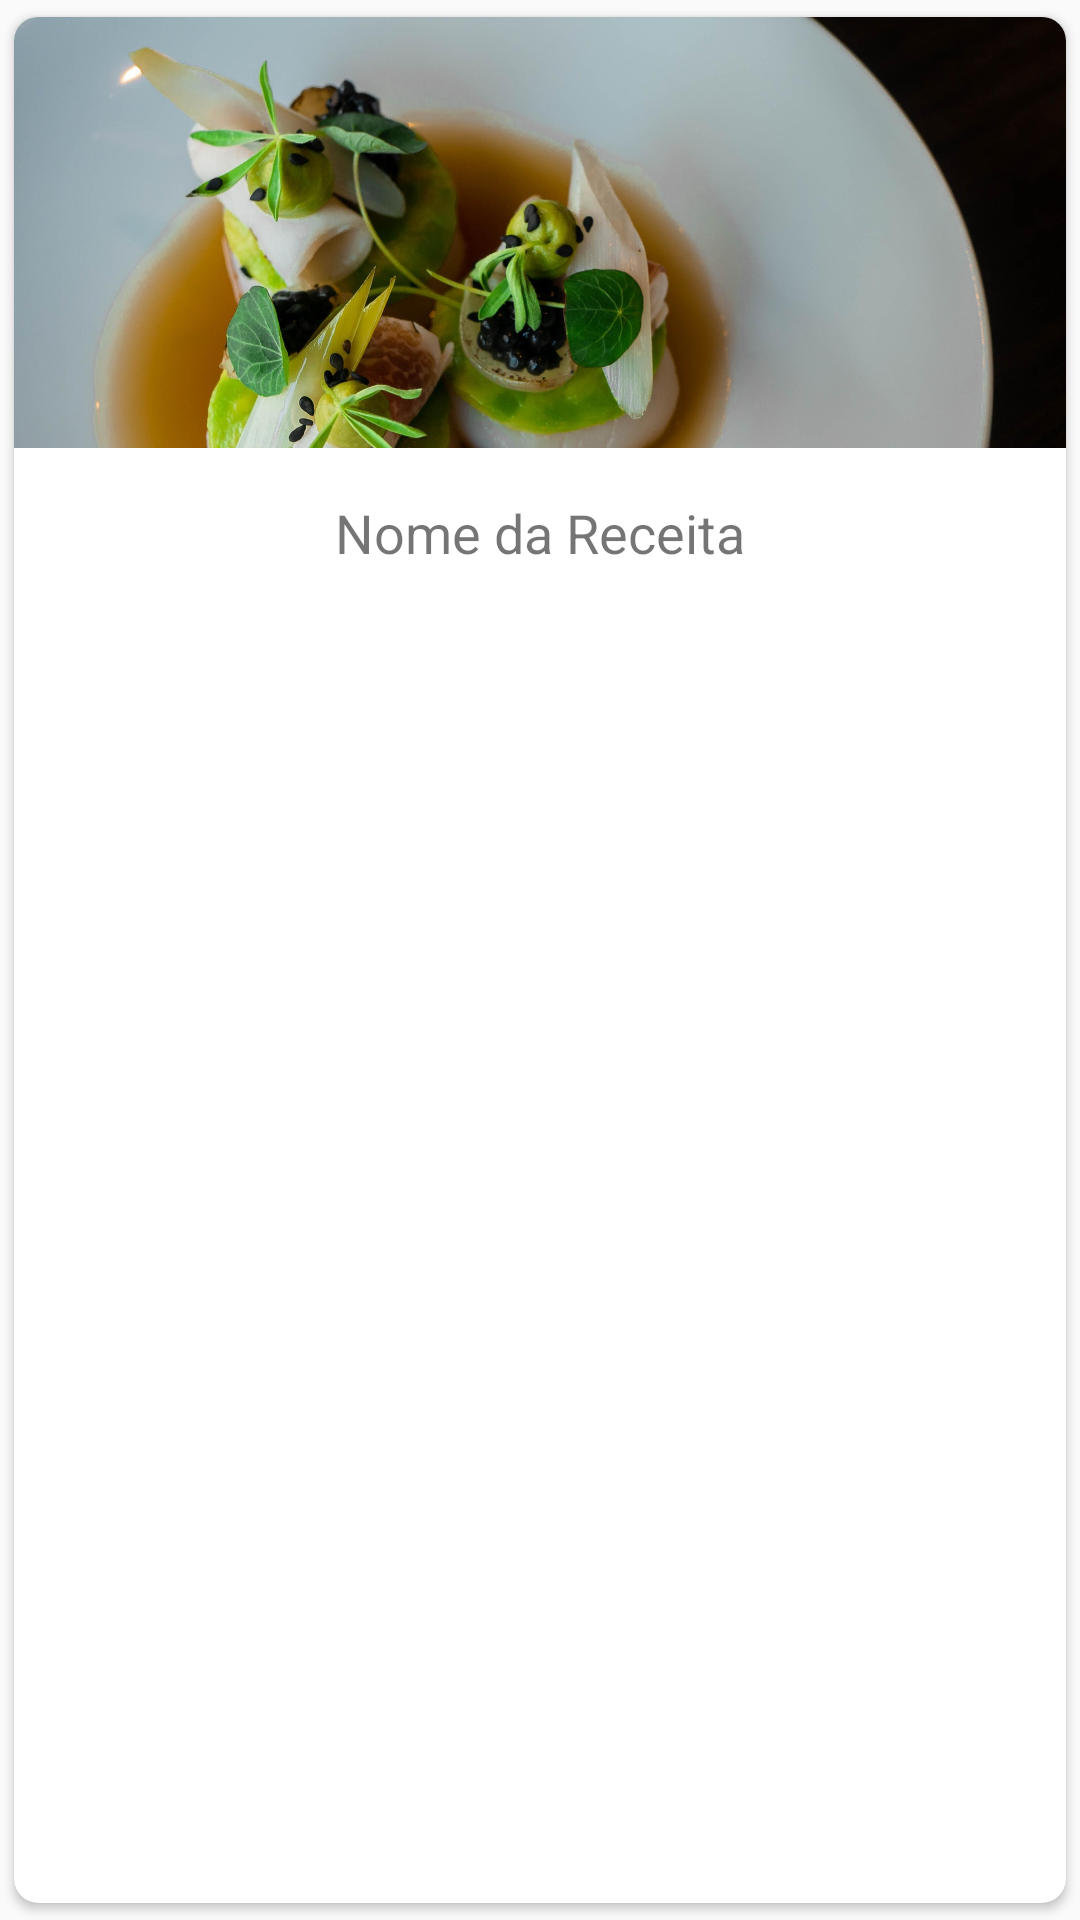

Here is an Android app screen rendered from its layout file. Give the layout XML and the strings, colors and styles it references.
<!-- AndroidManifest.xml: application theme AppTheme -->
<!-- res/layout/plate.xml -->
<?xml version="1.0" encoding="utf-8"?>
<androidx.cardview.widget.CardView xmlns:android="http://schemas.android.com/apk/res/android"
    xmlns:app="http://schemas.android.com/apk/res-auto"
    xmlns:tools="http://schemas.android.com/tools"
    android:layout_marginBottom="4dp"
    app:cardPreventCornerOverlap="true"
    app:cardUseCompatPadding="true"
    app:cardCornerRadius="8dp"
    android:layout_width="match_parent"
    android:layout_height="wrap_content">

    <androidx.constraintlayout.widget.ConstraintLayout
        android:layout_width="match_parent"
        android:layout_height="wrap_content">

        <ImageView
            android:id="@+id/photo_plate"
            android:layout_width="match_parent"
            android:layout_height="200dp"
            android:adjustViewBounds="true"
            android:scaleType="centerCrop"
            android:src="@drawable/photo_recipes_one"
            app:layout_constraintBottom_toBottomOf="parent"
            app:layout_constraintEnd_toEndOf="parent"
            app:layout_constraintStart_toStartOf="parent"
            app:layout_constraintTop_toTopOf="parent" />

        <RelativeLayout
            android:layout_width="match_parent"
            android:layout_height="wrap_content"
            android:background="#FFFFFF"
            android:padding="16dp"
            app:layout_constraintBottom_toBottomOf="@id/photo_plate">

            <TextView
                android:id="@+id/name_plate"
                android:layout_width="wrap_content"
                android:layout_height="wrap_content"
                android:text="Nome da Receita"
                android:layout_centerInParent="true"
                android:textSize="18sp" />

        </RelativeLayout>

    </androidx.constraintlayout.widget.ConstraintLayout>


</androidx.cardview.widget.CardView>
<!-- resources referenced by this layout -->
<resources>
  <!-- drawable photo_recipes_one: jpg bitmap (drawable, 290231 bytes) -->
  <style name="AppTheme" parent="Theme.AppCompat.Light.DarkActionBar">
          
          <item name="colorPrimary">@color/colorPrimary</item>
          <item name="colorPrimaryDark">@color/colorPrimaryDark</item>
          <item name="colorAccent">@color/colorAccent</item>
      </style>
  <!-- not gathered from this repository: default colours our renderer supplied (Android Studio template values) -->
  <color name="colorPrimary">#FF6200EE</color>
  <color name="colorPrimaryDark">#FF3700B3</color>
  <color name="colorAccent">#FF03DAC5</color>
</resources>
